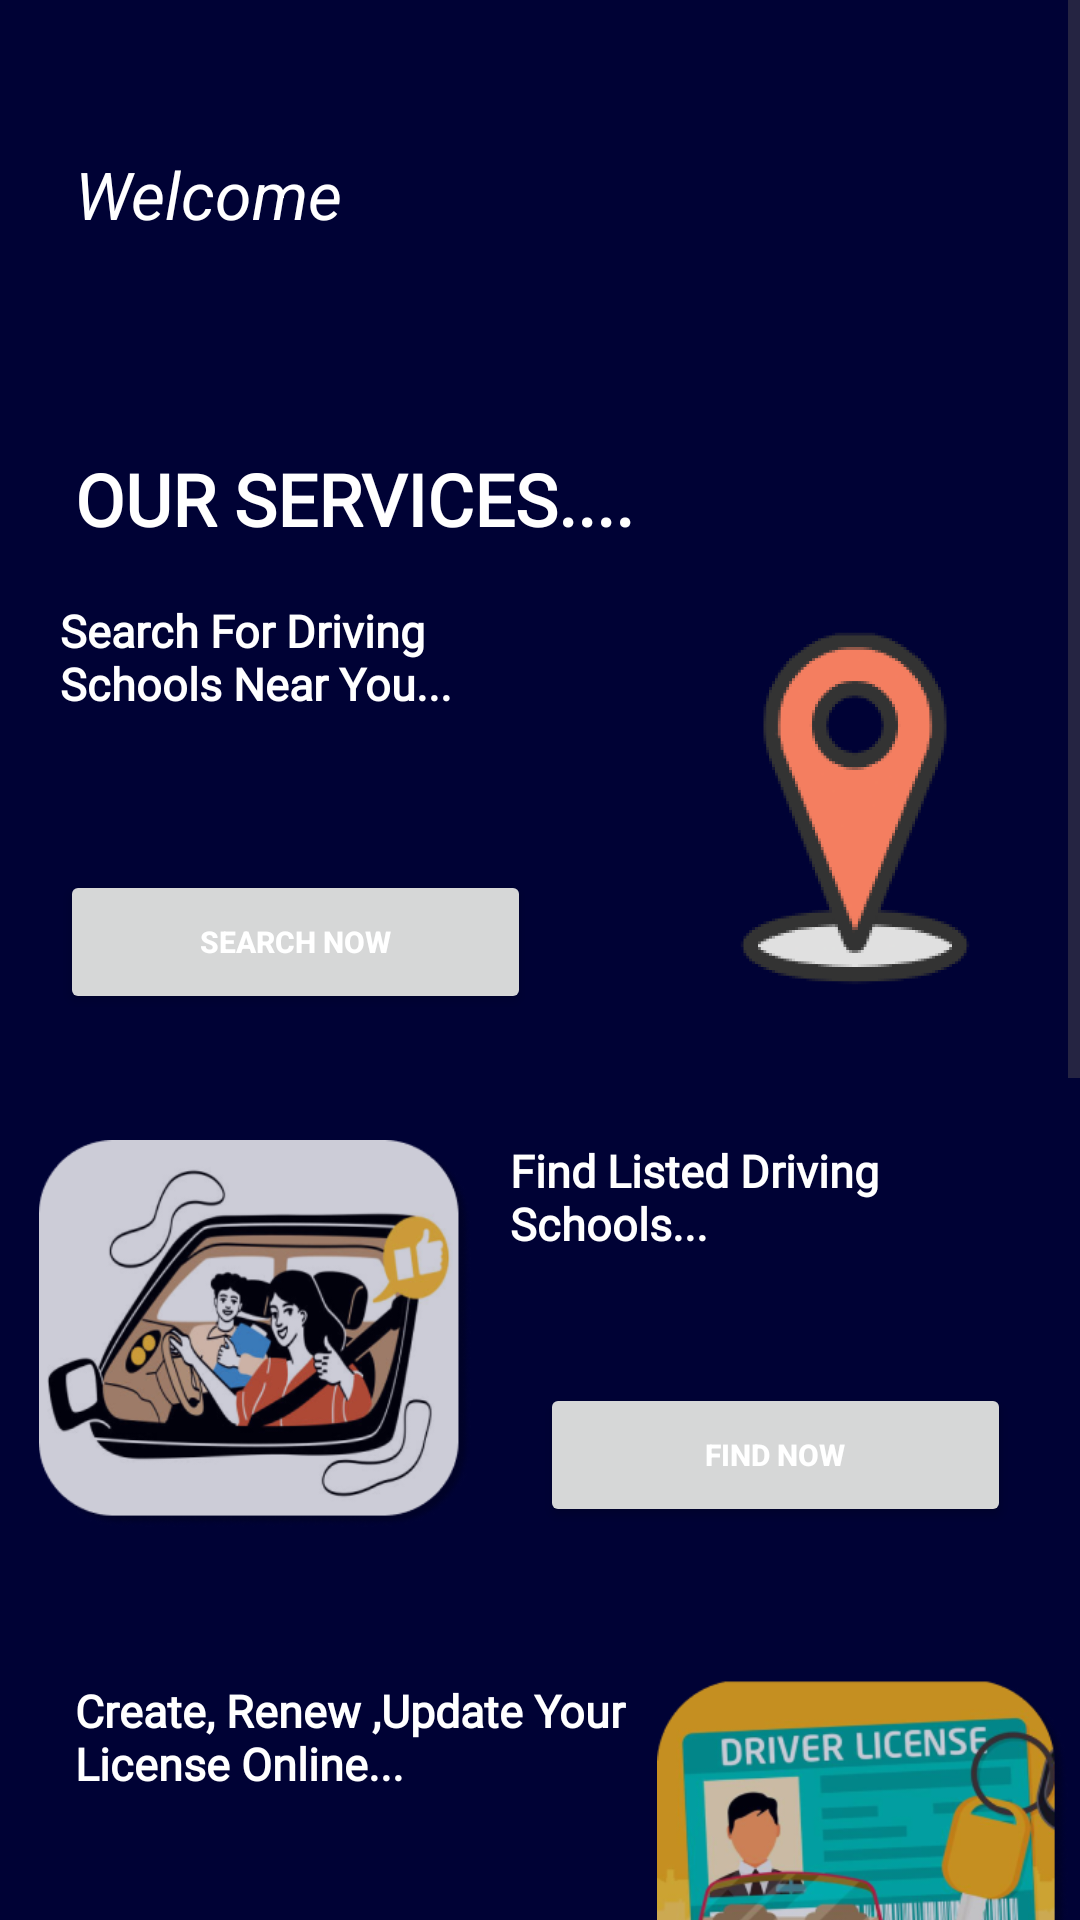

Write the Android layout XML for this screen, with the resource values it uses.
<!-- AndroidManifest.xml: application theme Theme.AhenUser -->
<!-- res/layout/fragment_home.xml -->
<?xml version="1.0" encoding="utf-8"?>
<RelativeLayout xmlns:android="http://schemas.android.com/apk/res/android"
    xmlns:app="http://schemas.android.com/apk/res-auto"
    xmlns:tools="http://schemas.android.com/tools"
    android:layout_width="match_parent"
    android:layout_height="match_parent"
    tools:context=".MainActivity">

    <ScrollView
        android:layout_width="wrap_content"
        android:layout_height="match_parent"
        android:background="#000235"
        android:textColor="@color/white"
        android:textSize="15sp"
        android:textStyle="bold">

        <FrameLayout
            android:id="@+id/container"
            android:layout_width="match_parent"
            android:layout_height="0dp"
            android:layout_above="@+id/bottom_navigation"
            android:layout_alignParentTop="true"
            android:layout_weight="1">

            


            <TextView
                android:layout_width="wrap_content"
                android:layout_height="wrap_content"
                android:layout_marginStart="25dp"
                android:layout_marginTop="50dp"
                android:text="Welcome"
                android:textColor="@color/white"
                android:textSize="22sp"
                android:textStyle="italic" />

            <TextView
                android:layout_width="wrap_content"
                android:layout_height="wrap_content"
                android:text="OUR SERVICES...."
                android:textColor="@color/white"
                android:textStyle="bold"
                android:textSize="24sp"
                android:layout_marginStart="25dp"
                android:layout_marginLeft="60dp"
                android:layout_marginTop="150dp"
                android:layout_centerHorizontal="true"
                android:fontFamily="@font/bungee"

                />


            <LinearLayout
                android:layout_width="match_parent"
                android:layout_height="wrap_content"
                android:layout_marginTop="200dp"
                android:layout_marginLeft="20dp"
                android:orientation="horizontal">


                <LinearLayout
                    android:layout_width="190dp"
                    android:layout_height="wrap_content"
                    android:orientation="vertical">

                    <TextView
                        android:id="@+id/text6"
                        android:layout_width="174dp"
                        android:layout_height="90dp"
                        android:layout_marginStart="0sp"
                        android:text="Search For Driving Schools Near You..."
                        android:textColor="@color/white"
                        android:textSize="15sp"
                        android:textStyle="bold"
                        android:layout_gravity="bottom"
                        tools:ignore="HardcodedText,SmallSp"
                        android:fontFamily="@font/bungee"
                        />

                    <Button
                        android:id="@+id/search_now"
                        android:layout_width="157dp"
                        android:layout_height="48dp"
                        android:text="Search Now"
                        android:textColor="@color/white"
                        android:textSize="10sp"
                        android:textStyle="bold"
                        tools:ignore="SmallSp" />

                </LinearLayout>

                <ImageView
                    android:id="@+id/search"
                    android:layout_width="0dp"
                    android:layout_height="match_parent"
                    android:layout_weight="1"
                    app:srcCompat="@drawable/img4" />

            </LinearLayout>



            <LinearLayout
                android:layout_width="match_parent"
                android:layout_height="wrap_content"
                android:layout_marginTop="380dp"
                android:orientation="horizontal">

                <ImageView
                    android:id="@+id/imageView4"
                    android:layout_width="187dp"
                    android:layout_height="match_parent"
                    android:layout_weight="1"
                    app:srcCompat="@drawable/img" />

                <LinearLayout
                    android:layout_width="190dp"
                    android:layout_height="wrap_content"
                    android:orientation="vertical">


                    <TextView
                        android:id="@+id/text3"
                        android:layout_width="171dp"
                        android:layout_height="81dp"
                        android:layout_marginStart="0sp"
                        android:text="Find Listed Driving Schools..."
                        android:textColor="@color/white"
                        android:textSize="15sp"
                        android:textStyle="bold"
                        tools:ignore="HardcodedText,SmallSp"
                        android:fontFamily="@font/bungee"/>

                    <Button
                        android:id="@+id/findNow"
                        android:layout_width="157dp"
                        android:layout_height="48dp"
                        android:text="Find Now"
                        android:textColor="@color/white"
                        android:textSize="10sp"
                        android:textStyle="bold"
                        android:layout_marginLeft="10dp"
                        tools:ignore="SmallSp" />


                </LinearLayout>

            </LinearLayout>

            <LinearLayout
                android:layout_width="match_parent"
                android:layout_height="150dp"
                android:layout_marginTop="560dp"
                android:orientation="horizontal">

                <LinearLayout
                    android:layout_width="200dp"
                    android:layout_height="match_parent"
                    android:layout_marginLeft="15dp"
                    android:orientation="vertical">

                    <TextView
                        android:id="@+id/text5"
                        android:layout_width="185dp"
                        android:layout_height="90dp"
                        android:layout_marginStart="10sp"
                        android:text="Create, Renew ,Update Your License Online..."
                        android:textColor="@color/white"
                        android:textSize="15sp"
                        android:textStyle="bold"
                        tools:ignore="HardcodedText,SmallSp"
                        android:fontFamily="@font/bungee"
                        />

                    <Button
                        android:id="@+id/book2"
                        android:layout_width="157dp"
                        android:layout_height="48dp"
                        android:layout_marginStart="24dp"
                        android:text="Start Now"
                        android:textColor="@color/white"
                        android:textSize="10sp"
                        android:textStyle="bold"
                        tools:ignore="SmallSp" />

                </LinearLayout>

                <ImageView
                    android:id="@+id/imageView8"
                    android:layout_width="200dp"
                    android:layout_height="134dp"
                    android:layout_weight="1"
                    app:srcCompat="@drawable/img1" />


            </LinearLayout>


            <LinearLayout
                android:layout_width="match_parent"
                android:layout_height="wrap_content"
                android:layout_marginTop="760dp"
                android:orientation="horizontal">

                <ImageView
                    android:id="@+id/imageView6"
                    android:layout_width="0dp"
                    android:layout_height="match_parent"
                    android:layout_weight="1"
                    app:srcCompat="@drawable/img2" />

                <LinearLayout
                    android:layout_width="190dp"
                    android:layout_height="wrap_content"
                    android:orientation="vertical">

                    <TextView
                        android:id="@+id/text4"
                        android:layout_width="174dp"
                        android:layout_height="90dp"
                        android:layout_marginStart="0sp"
                        android:text="Easy Steps To Insure Your Vehicle. Insure Now!"
                        android:textColor="@color/white"
                        android:textSize="15sp"
                        android:textStyle="bold"
                        tools:ignore="HardcodedText,SmallSp"
                        android:fontFamily="@font/bungee"
                        />

                    <Button
                        android:id="@+id/book3"
                        android:layout_width="157dp"
                        android:layout_height="48dp"
                        android:text="Insure Now"
                        android:textColor="@color/white"
                        android:textSize="10sp"
                        android:textStyle="bold"
                        tools:ignore="SmallSp" />

                </LinearLayout>

            </LinearLayout>

            <ImageView
                android:id="@+id/imageView7"
                android:layout_width="wrap_content"
                android:layout_height="300dp"
                android:layout_marginTop="840dp"
                app:srcCompat="@drawable/img5" />


        </FrameLayout>

    </ScrollView>

</RelativeLayout>
<!-- resources referenced by this layout -->
<resources>
  <color name="white">#FFFFFFFF</color>
  <!-- drawable img: png bitmap (drawable, 72173 bytes) -->
  <!-- drawable img1: png bitmap (drawable, 80185 bytes) -->
  <!-- drawable img2: png bitmap (drawable, 90680 bytes) -->
  <!-- drawable img4: png bitmap (drawable, 26942 bytes) -->
  <!-- drawable img5: png bitmap (drawable, 277196 bytes) -->
  <style name="Theme.AhenUser" parent="Base.Theme.AhenUser" />
  <style name="Base.Theme.AhenUser" parent="Theme.Material3.DayNight.NoActionBar">
          
          
      </style>
</resources>
